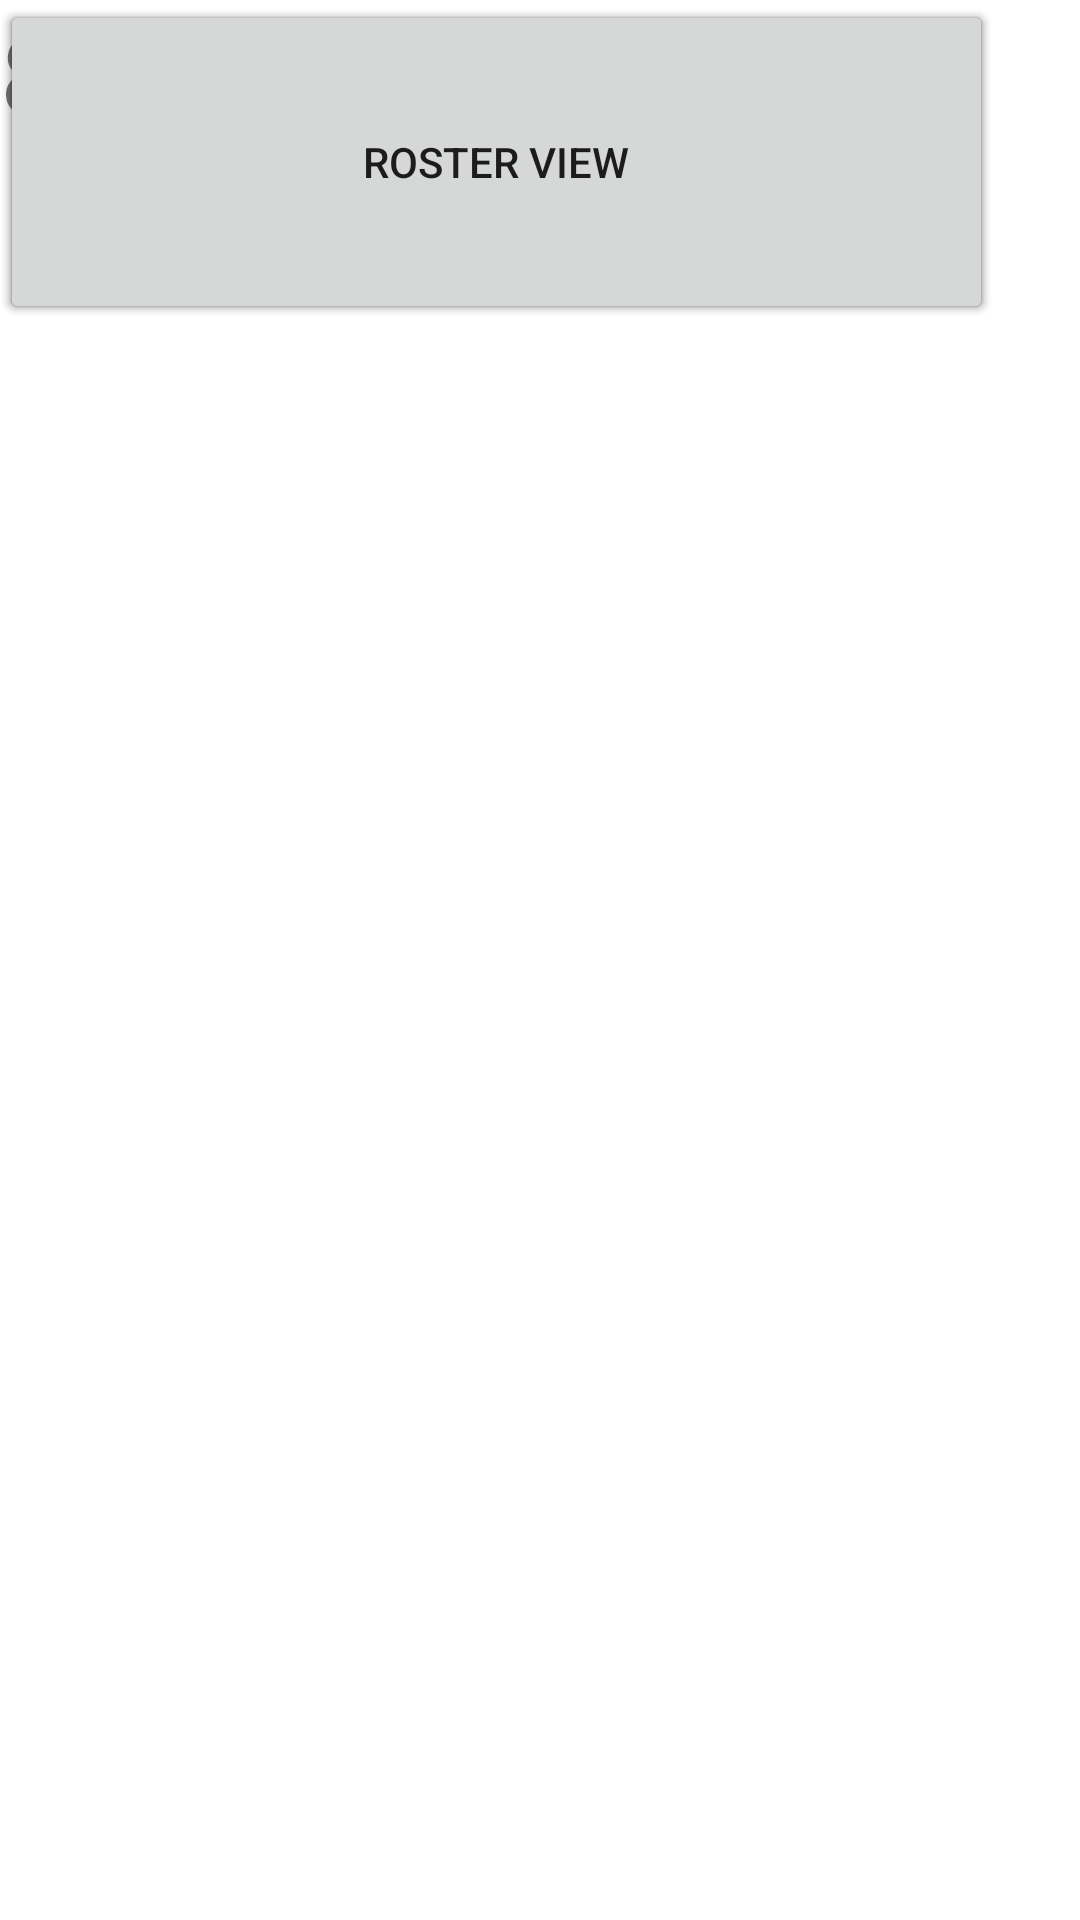

This screen was rendered from an Android layout file. Write that file and the resources it references.
<!-- AndroidManifest.xml: application theme Theme.TeamViewApp -->
<!-- res/layout/activity_main.xml -->
<?xml version="1.0" encoding="utf-8"?>
<androidx.constraintlayout.widget.ConstraintLayout xmlns:android="http://schemas.android.com/apk/res/android"
    xmlns:app="http://schemas.android.com/apk/res-auto"
    xmlns:tools="http://schemas.android.com/tools"
    android:layout_width="match_parent"
    android:layout_height="match_parent"
    tools:context=".MainActivity">

    <TextView
        android:layout_width="155dp"
        android:layout_height="39dp"
        android:text="TEAM NAME"
        android:textSize="24sp"
        app:layout_constraintBottom_toBottomOf="parent"
        app:layout_constraintHorizontal_bias="0.82"
        app:layout_constraintLeft_toLeftOf="parent"
        app:layout_constraintRight_toRightOf="parent"
        app:layout_constraintTop_toTopOf="parent"
        app:layout_constraintVertical_bias="0.054" />

    <ImageView
        android:id="@+id/imageView"
        android:layout_width="wrap_content"
        android:layout_height="wrap_content"
        tools:layout_editor_absoluteX="35dp"
        tools:layout_editor_absoluteY="31dp"
        tools:srcCompat="@tools:sample/avatars" />

    <TextView
        android:id="@+id/textView"
        android:layout_width="80dp"
        android:layout_height="52dp"
        android:text="82-0"
        android:textSize="36sp"
        tools:layout_editor_absoluteX="242dp"
        tools:layout_editor_absoluteY="91dp" />

    <Button
        android:id="@+id/button3"
        android:layout_width="331dp"
        android:layout_height="108dp"
        android:text="UPCOMING GAMES"
        tools:layout_editor_absoluteX="40dp"
        tools:layout_editor_absoluteY="553dp" />

    <Button
        android:id="@+id/button4"
        android:layout_width="331dp"
        android:layout_height="108dp"
        android:text="PAST GAMES"
        tools:layout_editor_absoluteX="40dp"
        tools:layout_editor_absoluteY="381dp" />

    <Button
        android:id="@+id/button5"
        android:layout_width="331dp"
        android:layout_height="108dp"
        android:text="ROSTER VIEW"
        tools:layout_editor_absoluteX="40dp"
        tools:layout_editor_absoluteY="218dp" />

</androidx.constraintlayout.widget.ConstraintLayout>
<!-- resources referenced by this layout -->
<resources>
  <style name="Theme.TeamViewApp" parent="Theme.MaterialComponents.DayNight.DarkActionBar">
          
          <item name="colorPrimary">@color/purple_500</item>
          <item name="colorPrimaryVariant">@color/purple_700</item>
          <item name="colorOnPrimary">@color/white</item>
          
          <item name="colorSecondary">@color/teal_200</item>
          <item name="colorSecondaryVariant">@color/teal_700</item>
          <item name="colorOnSecondary">@color/black</item>
          
          <item name="android:statusBarColor" tools:targetApi="l">?attr/colorPrimaryVariant</item>
          
      </style>
  <!-- not gathered from this repository: default colours our renderer supplied (Android Studio template values) -->
  <color name="purple_500">#FF6200EE</color>
  <color name="purple_700">#FF3700B3</color>
  <color name="teal_200">#FF03DAC5</color>
  <color name="teal_700">#FF018786</color>
  <color name="black">#FF000000</color>
  <color name="white">#FFFFFFFF</color>
</resources>
